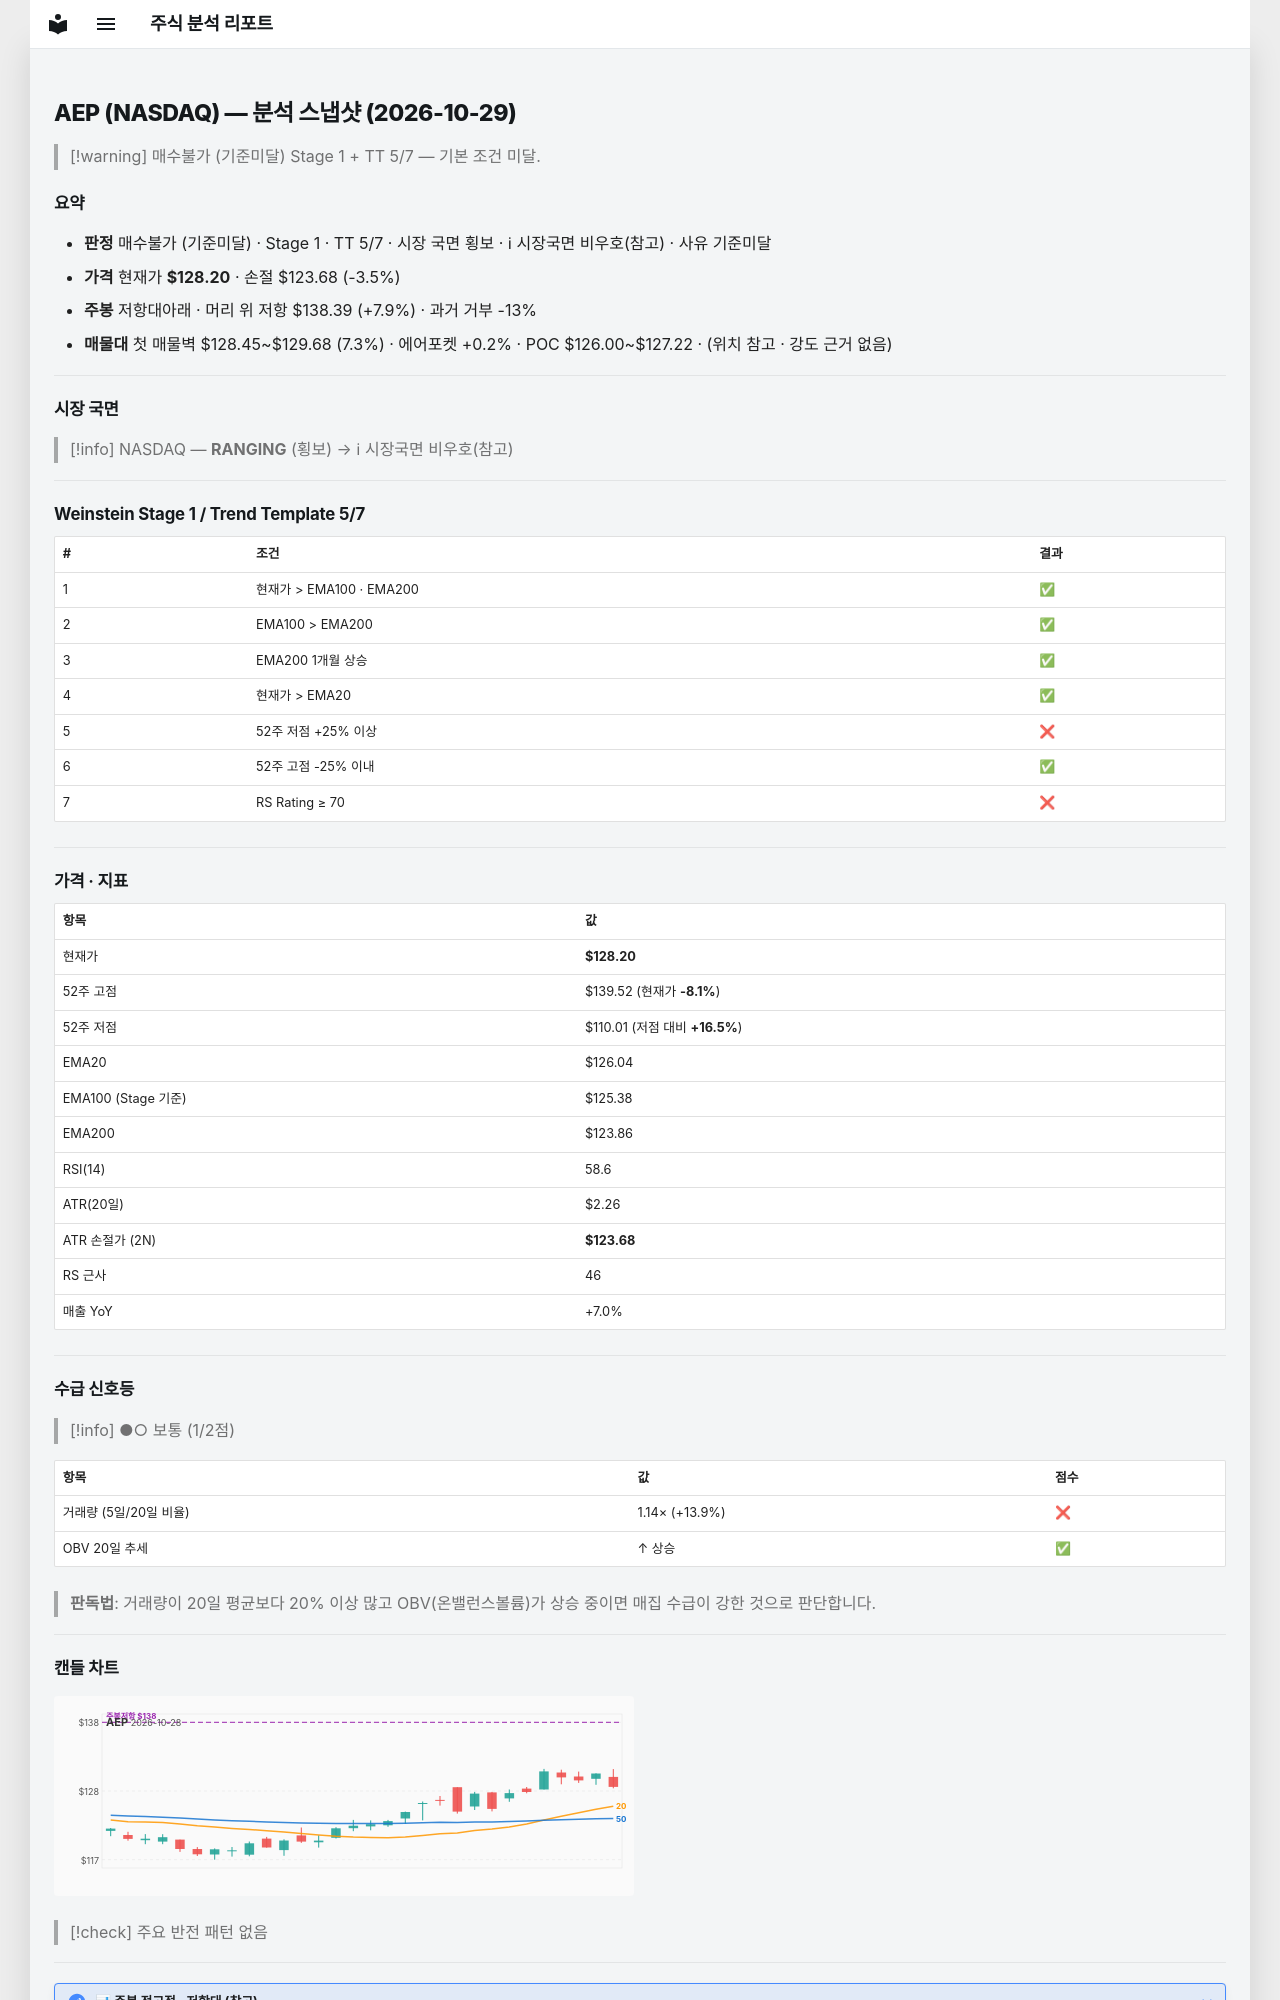

repository: soloandco/stock-reports · page: snapshots/AEP-2026-10-29/index.html · generator: mkdocs

---
type: analysis-snapshot
title: AEP 분석 스냅샷
ticker: AEP
market: NASDAQ
created: 2026-10-29
updated: 2026-10-29
bar-date: 2026-10-28
verdict: 매수불가
verdict-reason: 기준미달
real-rr: 2.25
sma50-gap-pct: 1.7
weekly-position: 저항대아래
weekly-overhead-price: 138.39
weekly-overhead-pct: 7.9
stage: 1
trend-template-score: 5
tt-max: 7
ma-set: ema-20-100-200
price: 128.1999969482422
stop-price: 123.68166349910753
market-regime: RANGING
supply-demand-score: 1/2
supply-demand-label: 보통
status: tracking
tags:
  - stock-agent
  - watchlist
  - AEP
  - analysis
related:
  - "[[analysis-template]]"
---

# AEP (NASDAQ) — 분석 스냅샷 (2026-10-29)

> [!warning] 매수불가 (기준미달)
> Stage 1 + TT 5/7 — 기본 조건 미달.

## 요약

- **판정** 매수불가 (기준미달) · Stage 1 · TT 5/7 · 시장 국면 횡보 · ℹ 시장국면 비우호(참고) · 사유 기준미달
- **가격** 현재가 **$128.20** · 손절 $123.68 (-3.5%)
- **주봉** 저항대아래 · 머리 위 저항 $138.39 (+7.9%) · 과거 거부 -13%
- **매물대** 첫 매물벽 $128.45~$129.68 (7.3%) · 에어포켓 +0.2% · POC $126.00~$127.22 · (위치 참고 · 강도 근거 없음)

---

## 시장 국면

> [!info] NASDAQ — **RANGING** (횡보) → ℹ 시장국면 비우호(참고)

---

## Weinstein Stage 1 / Trend Template 5/7

| # | 조건 | 결과 |
|---|------|------|
| 1 | 현재가 > EMA100 · EMA200 | ✅ |
| 2 | EMA100 > EMA200 | ✅ |
| 3 | EMA200 1개월 상승 | ✅ |
| 4 | 현재가 > EMA20 | ✅ |
| 5 | 52주 저점 +25% 이상 | ❌ |
| 6 | 52주 고점 -25% 이내 | ✅ |
| 7 | RS Rating ≥ 70 | ❌ |

---

## 가격 · 지표

| 항목 | 값 |
|------|---|
| 현재가 | **$128.20** |
| 52주 고점 | $139.52 (현재가 **-8.1%**) |
| 52주 저점 | $110.01 (저점 대비 **+16.5%**) |
| EMA20 | $126.04 |
| EMA100 (Stage 기준) | $125.38 |
| EMA200 | $123.86 |
| RSI(14) | 58.6 |
| ATR(20일) | $2.26 |
| ATR 손절가 (2N) | **$123.68** |
| RS 근사 | 46 |
| 매출 YoY | +7.0% |

---
## 수급 신호등

> [!info] ●○ 보통 (1/2점)

| 항목 | 값 | 점수 |
|------|------|------|
| 거래량 (5일/20일 비율) | 1.14× (+13.9%) | ❌ |
| OBV 20일 추세 | ↑ 상승 | ✅ |

> **판독법**: 거래량이 20일 평균보다 20% 이상 많고 OBV(온밸런스볼륨)가 상승 중이면 매집 수급이 강한 것으로 판단합니다.

---
